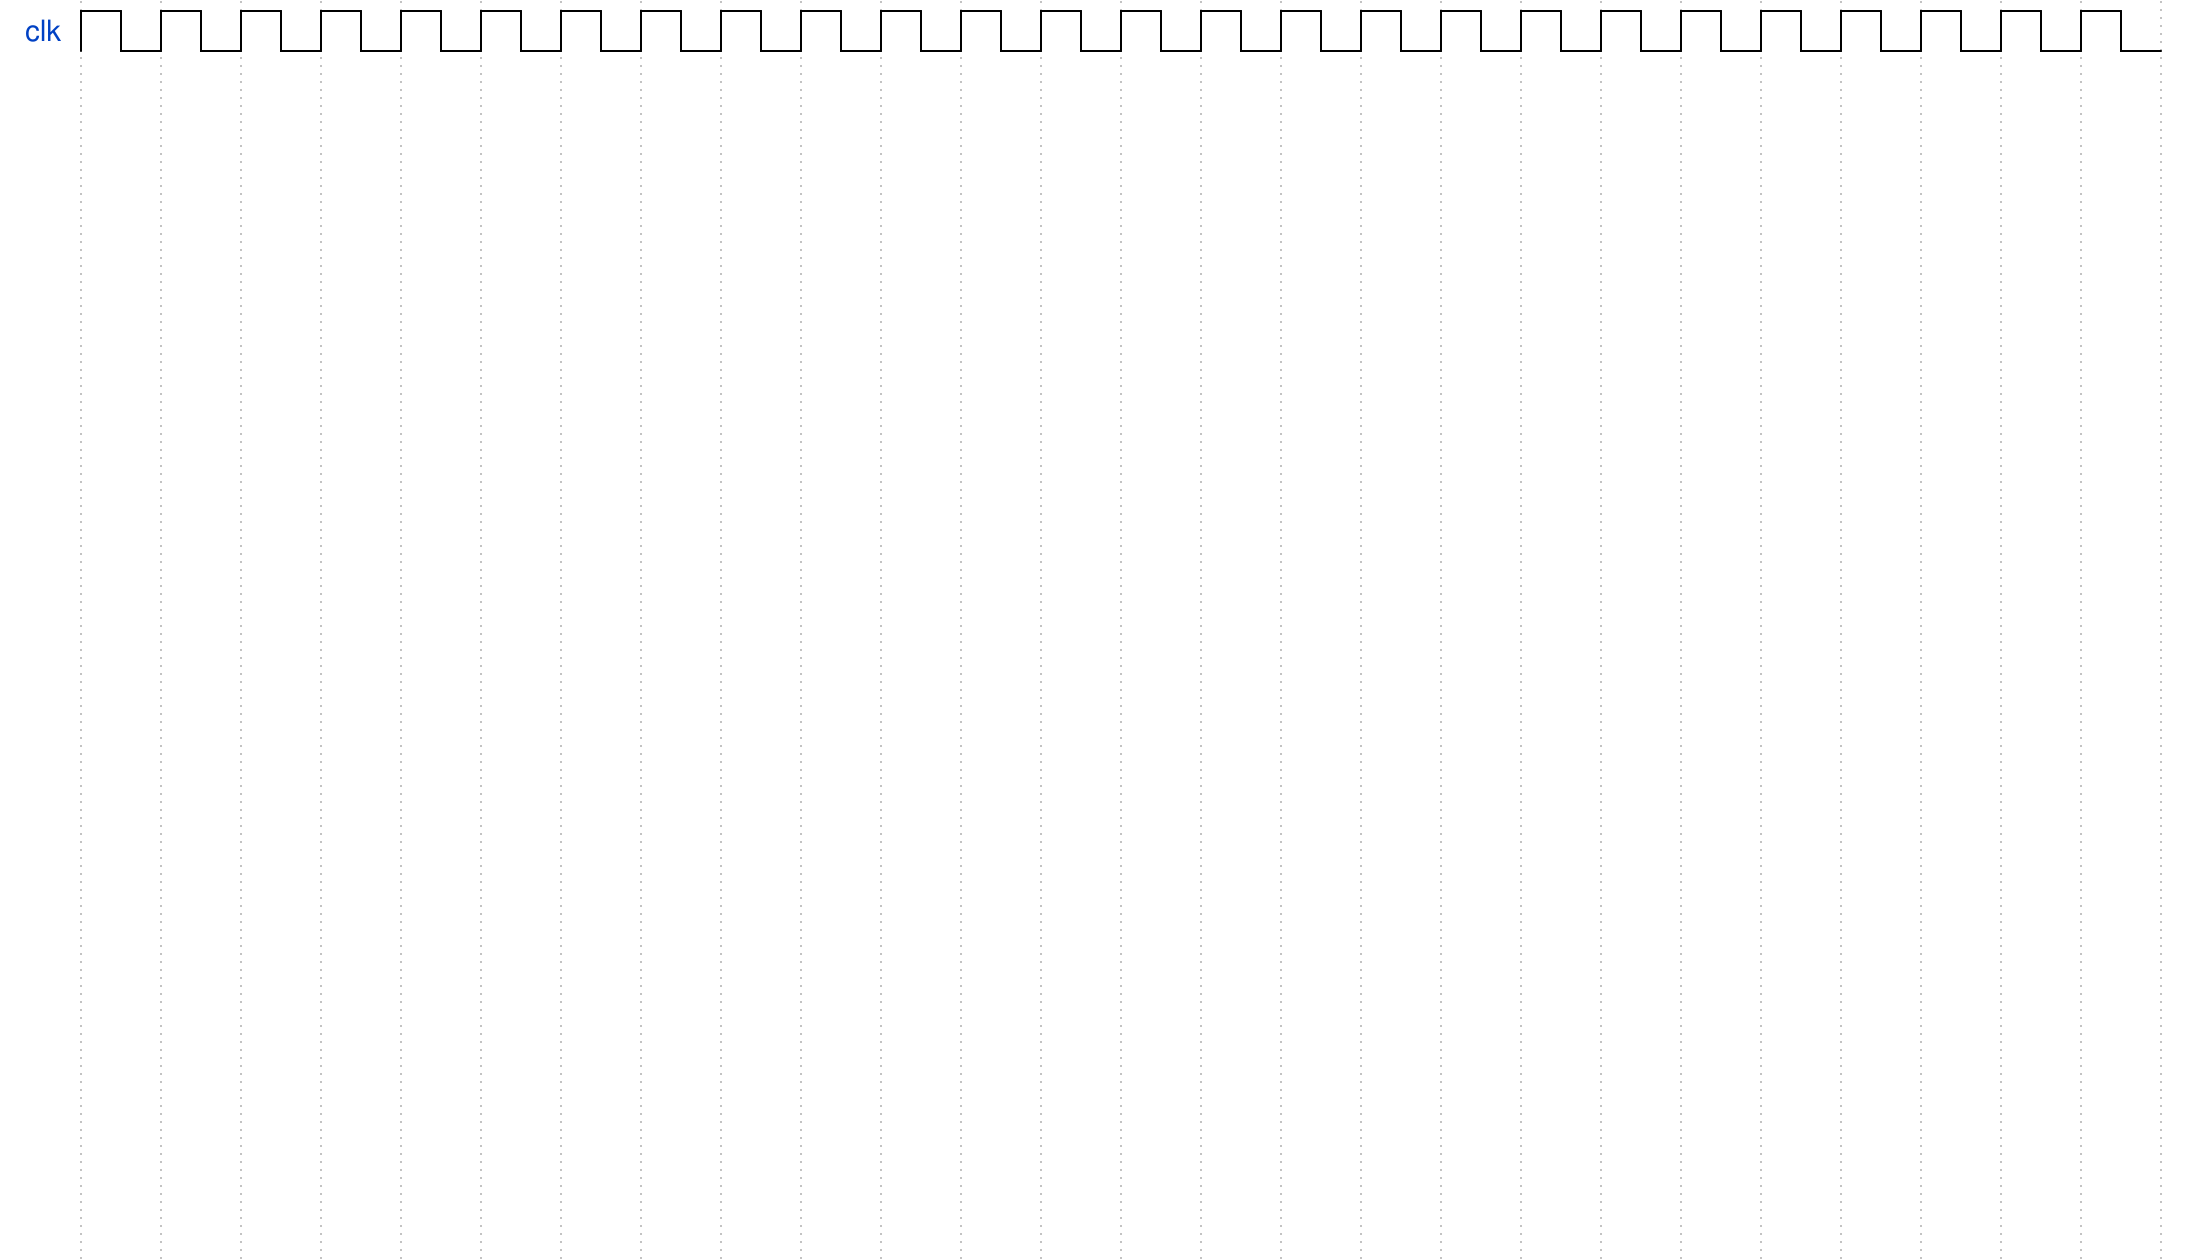

Here is a digital timing diagram. Give the WaveJSON source that produces it.

{signal: [
  {name: 'clk', wave: 'p.........................'},
  {name: '', },
  {name: '', },
  {name: '', },
  {name: '', },
  {name: '', },
  {name: '', },
  {name: '', },
  {name: '', },
  {name: '', },
  {name: '', },
  {name: '', },
  {name: '', },
  {name: '', },
  {name: '', },
  {name: '', },
  {name: '', },
  {name: '', },
  {name: '', },
  {name: '', },
  {name: '', },
]}
